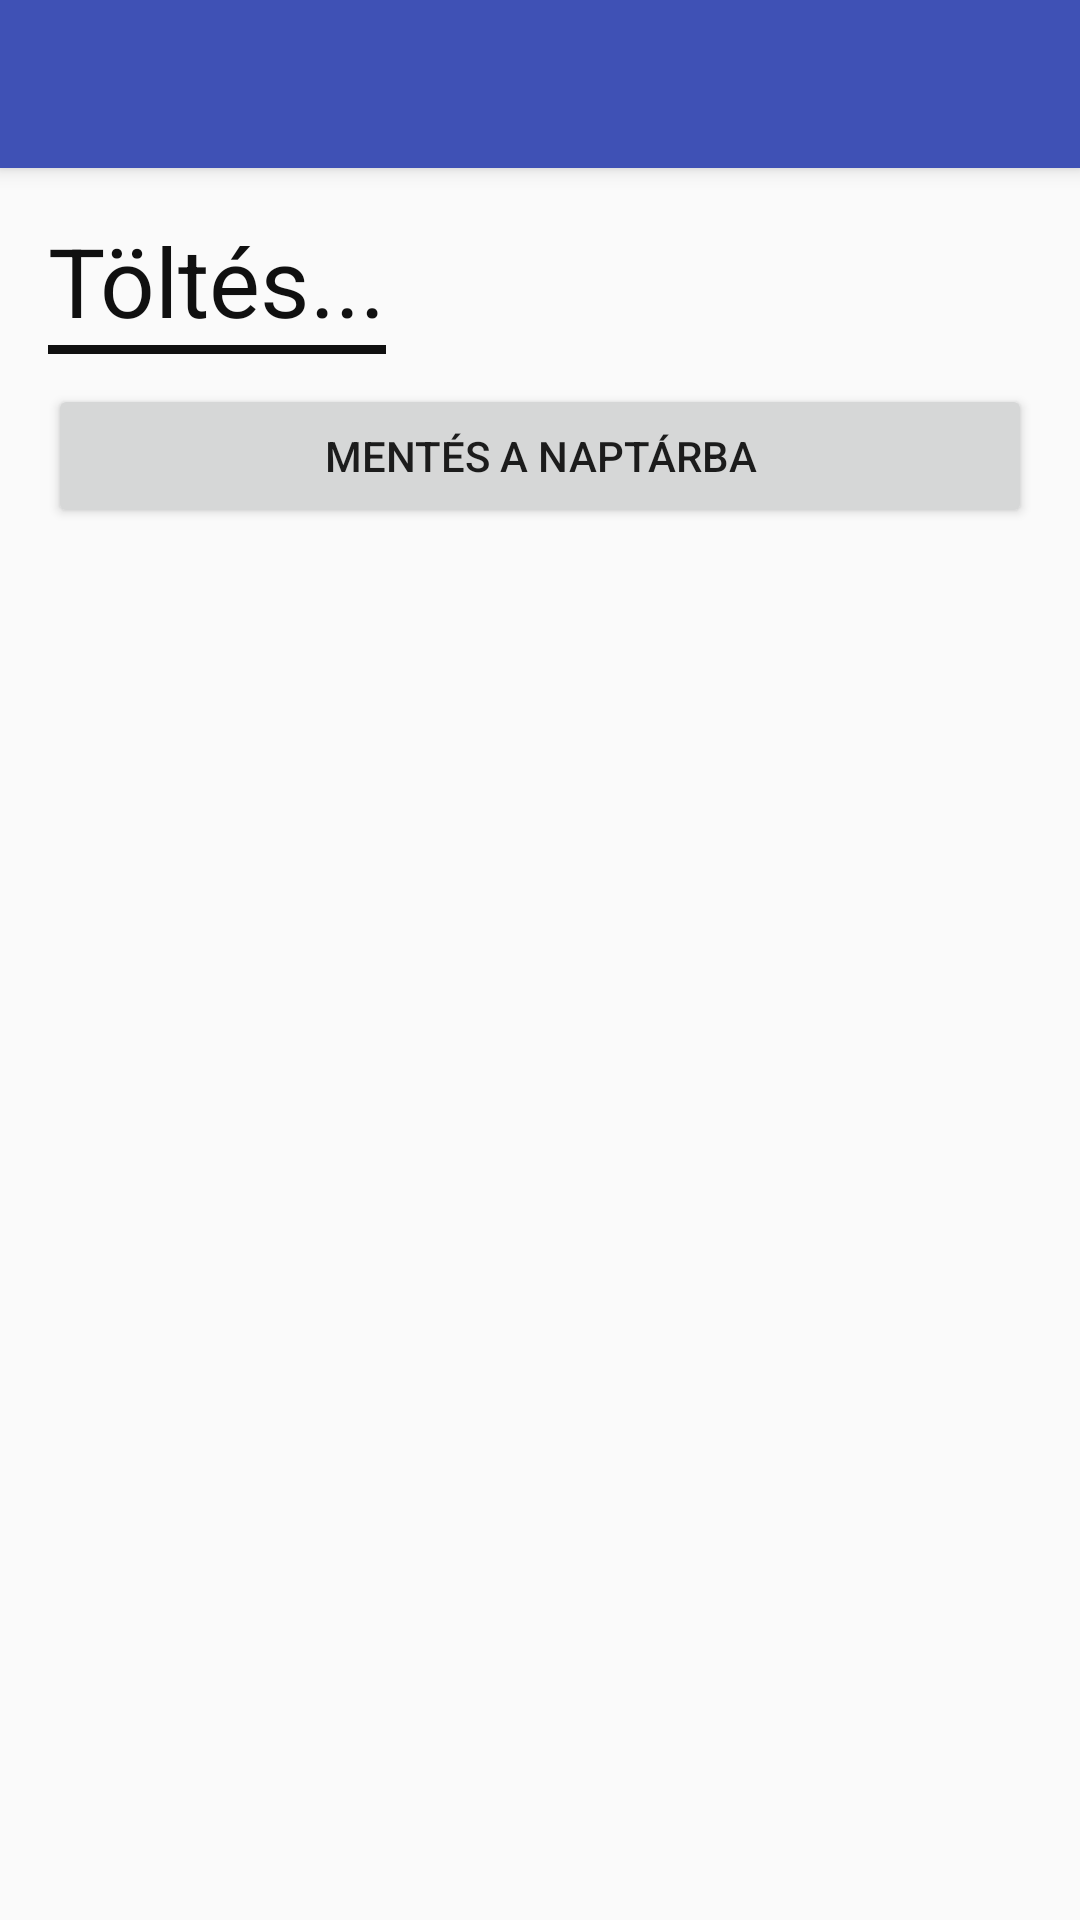

Reconstruct the res/layout file that produces this screen, plus the resources it refers to.
<!-- AndroidManifest.xml: application theme AppTheme -->
<!-- res/layout/activity_daily_workout_descripiton.xml -->
<?xml version="1.0" encoding="utf-8"?>
<android.support.design.widget.CoordinatorLayout xmlns:android="http://schemas.android.com/apk/res/android"
    xmlns:app="http://schemas.android.com/apk/res-auto"
    xmlns:tools="http://schemas.android.com/tools"
    android:layout_width="match_parent"
    android:layout_height="match_parent"
    android:fitsSystemWindows="true"
    tools:context="hu.bme.aut.workoutplaner.DailyWorkoutDescriptionActivity">

    <android.support.design.widget.AppBarLayout
        android:layout_width="match_parent"
        android:layout_height="wrap_content"
        android:theme="@style/AppTheme.AppBarOverlay">

        <android.support.v7.widget.Toolbar
            android:id="@+id/toolbar_daily"
            android:layout_width="match_parent"
            android:layout_height="?attr/actionBarSize"
            android:background="?attr/colorPrimary"
            app:popupTheme="@style/ThemeOverlay.AppCompat.Light"/>

    </android.support.design.widget.AppBarLayout>

    <include layout="@layout/content_daily_workout_description" />

</android.support.design.widget.CoordinatorLayout>
<!-- res/layout/content_daily_workout_description.xml (included above) -->
<?xml version="1.0" encoding="utf-8"?>
<LinearLayout xmlns:android="http://schemas.android.com/apk/res/android"
    xmlns:tools="http://schemas.android.com/tools"
    xmlns:app="http://schemas.android.com/apk/res-auto"
    android:id="@+id/activity_daily_workout_descripiton"
    android:layout_width="match_parent"
    android:layout_height="match_parent"
    android:orientation="vertical"
    tools:showIn="@layout/activity_daily_workout_descripiton"
    android:paddingBottom="@dimen/activity_vertical_margin"
    android:paddingLeft="@dimen/activity_horizontal_margin"
    android:paddingRight="@dimen/activity_horizontal_margin"
    android:paddingTop="@dimen/activity_vertical_margin"
    app:layout_behavior="@string/appbar_scrolling_view_behavior"
    tools:context="hu.bme.aut.workoutplaner.DailyWorkoutDescriptionActivity">

    <LinearLayout
        android:layout_width="wrap_content"
        android:layout_height="wrap_content"
        android:orientation="vertical"
        android:paddingBottom="10dp">

        <TextView
            android:id="@+id/tv_dworkout_name_description"
            android:layout_width="wrap_content"
            android:layout_height="wrap_content"
            android:text="@string/loading"
            android:textColor="@color/textColor"
            android:textSize="32sp" />

        <View
            style="@style/Divider"
            android:layout_width="match_parent"
            android:layout_height="3dp"
            android:background="@color/textColor" />
    </LinearLayout>

    <android.support.v7.widget.RecyclerView
        android:id="@+id/rv_dworkout_exercise_items"
        android:layout_width="match_parent"
        android:layout_height="wrap_content" />

    <Button
        android:id="@+id/btn_save_to_calendar"
        android:layout_width="match_parent"
        android:layout_height="wrap_content"
        android:text="@string/save_to_calendar" />

</LinearLayout>
<!-- resources referenced by this layout -->
<resources>
  <color name="textColor">#101010</color>
  <dimen name="activity_horizontal_margin">16dp</dimen>
  <dimen name="activity_vertical_margin">16dp</dimen>
  <string name="loading">Töltés...</string>
  <string name="save_to_calendar">Mentés a naptárba</string>
  <style name="AppTheme.AppBarOverlay" parent="ThemeOverlay.AppCompat.Dark.ActionBar" />
  <style name="Divider">
          <item name="android:layout_width">match_parent</item>
          <item name="android:layout_height">2dp</item>
          <item name="android:background">?android:attr/listDivider</item>
      </style>
  <style name="AppTheme" parent="Theme.AppCompat.Light.DarkActionBar">
          
          <item name="colorPrimary">@color/colorPrimary</item>
          <item name="colorPrimaryDark">@color/colorPrimaryDark</item>
          <item name="colorAccent">@color/colorAccent</item>
      </style>
  <color name="colorPrimary">#3F51B5</color>
  <color name="colorPrimaryDark">#303F9F</color>
  <color name="colorAccent">#FF4081</color>
</resources>
